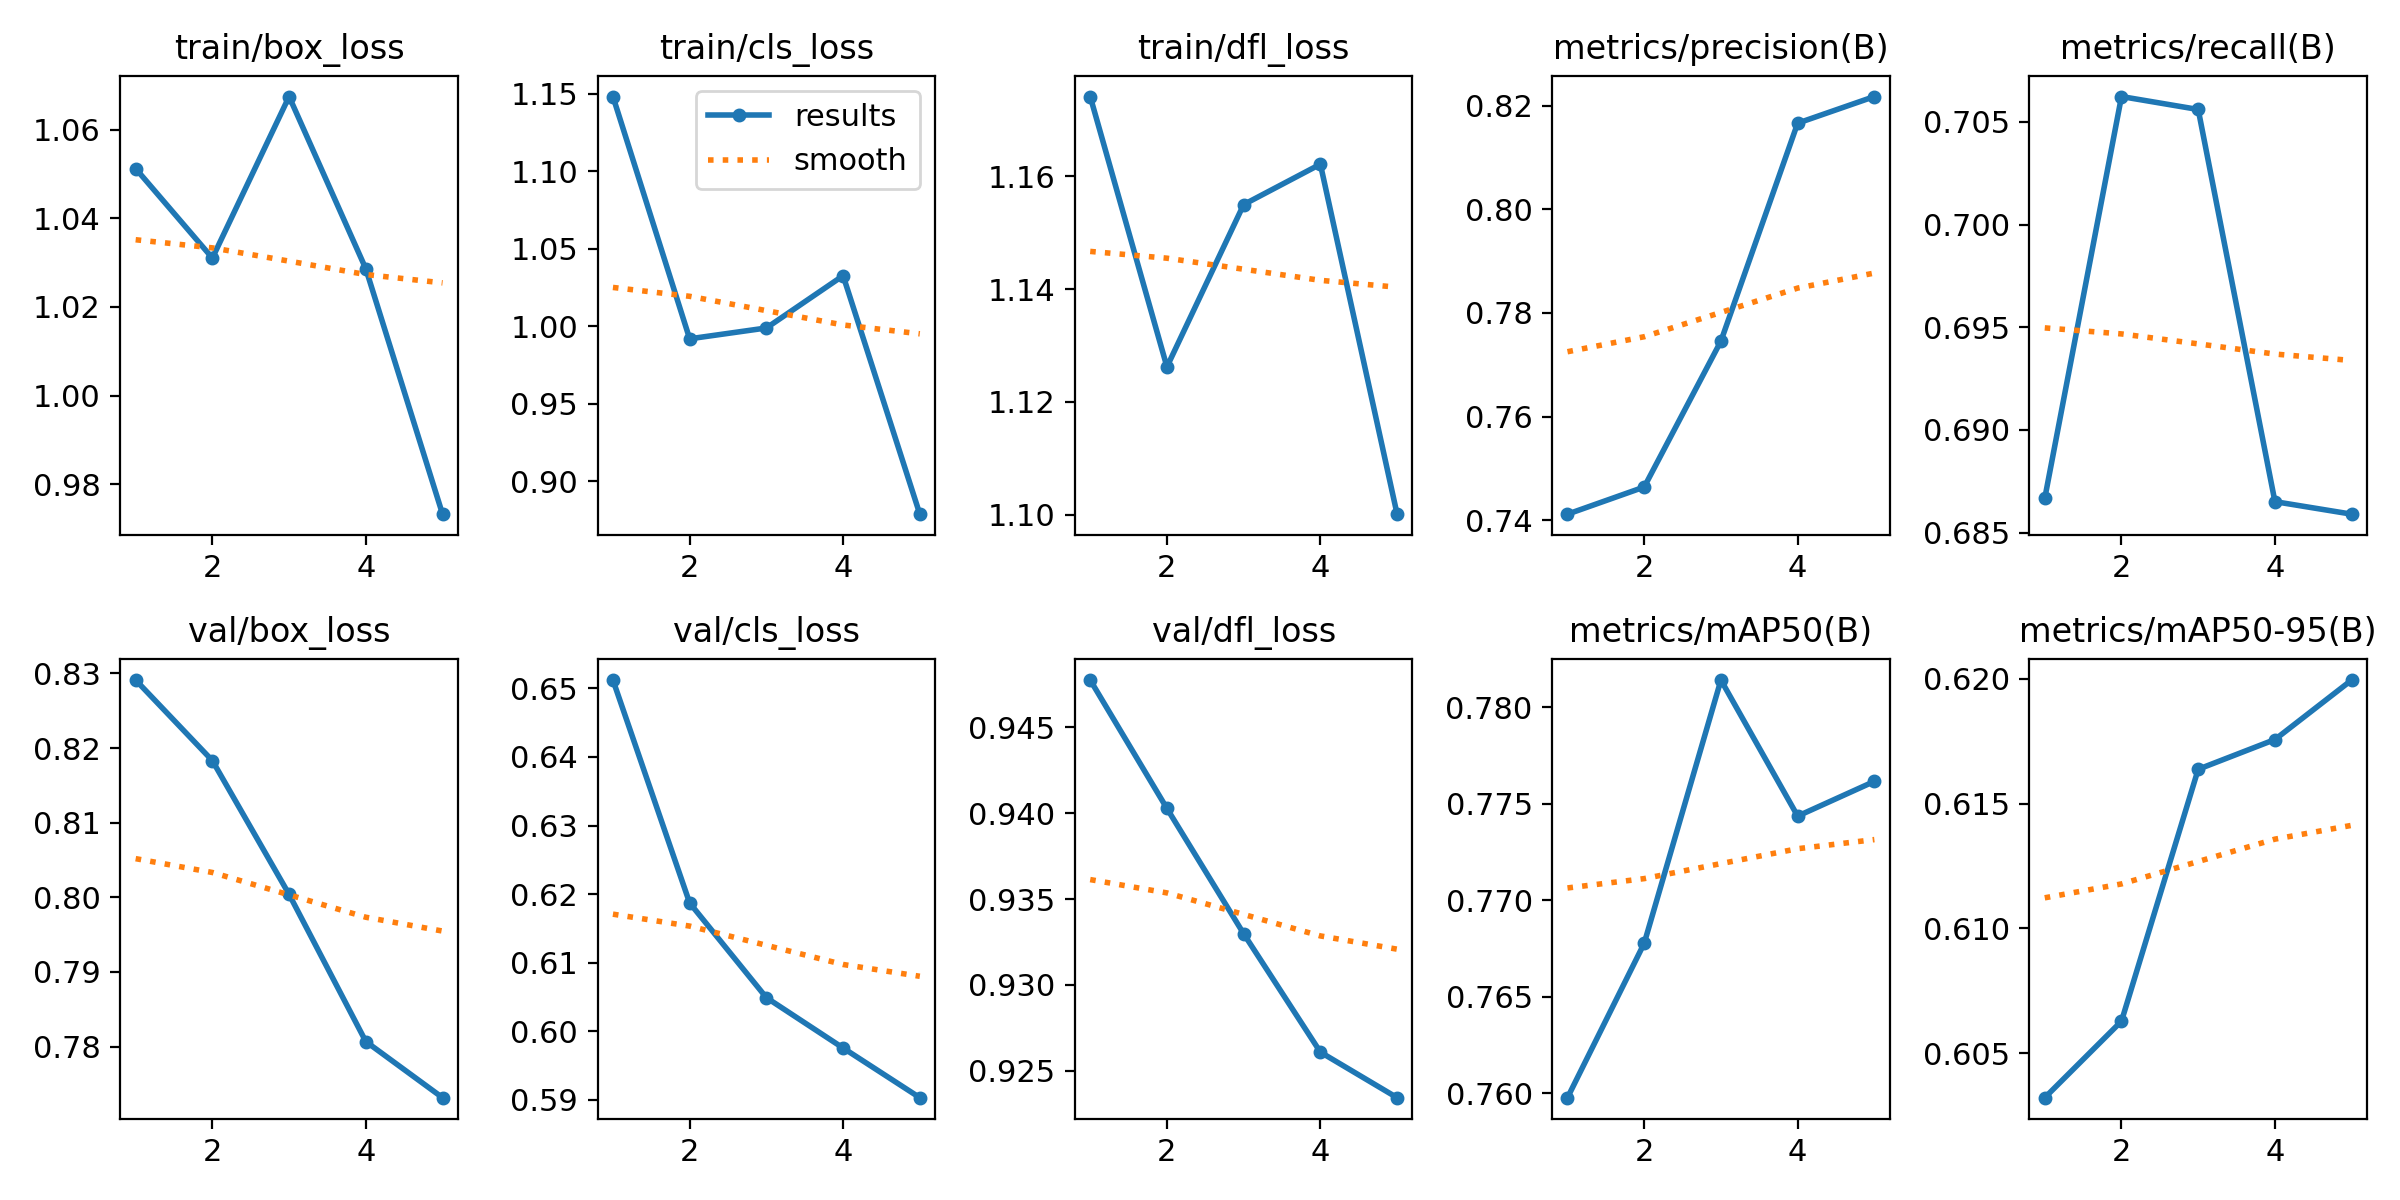

The table this chart was drawn from, first rows:
epoch, time, train/box_loss, train/cls_loss, train/dfl_loss, metrics/precision(B), metrics/recall(B), metrics/mAP50(B), metrics/mAP50-95(B), val/box_loss, val/cls_loss, val/dfl_loss, lr/pg0, lr/pg1, lr/pg2
1, 3.497, 1.051, 1.148, 1.174, 0.7411, 0.6867, 0.7598, 0.6032, 0.8291, 0.6512, 0.9477, 4.76e-06, 4.76e-06, 4.76e-06
2, 7.27, 1.031, 0.9919, 1.126, 0.7464, 0.7062, 0.7678, 0.6063, 0.8183, 0.6187, 0.9403, 8.58942e-06, 8.58942e-06, 8.58942e-06
3, 11.05, 1.067, 0.9989, 1.155, 0.7746, 0.7056, 0.7814, 0.6164, 0.8004, 0.6049, 0.933, 1.00626e-05, 1.00626e-05, 1.00626e-05
4, 14.82, 1.029, 1.033, 1.162, 0.8166, 0.6865, 0.7743, 0.6176, 0.7807, 0.5976, 0.9261, 9.17966e-06, 9.17966e-06, 9.17966e-06
5, 18.69, 0.9732, 0.8789, 1.1, 0.8218, 0.6859, 0.7762, 0.6199, 0.7732, 0.5903, 0.9234, 5.94048e-06, 5.94048e-06, 5.94048e-06
